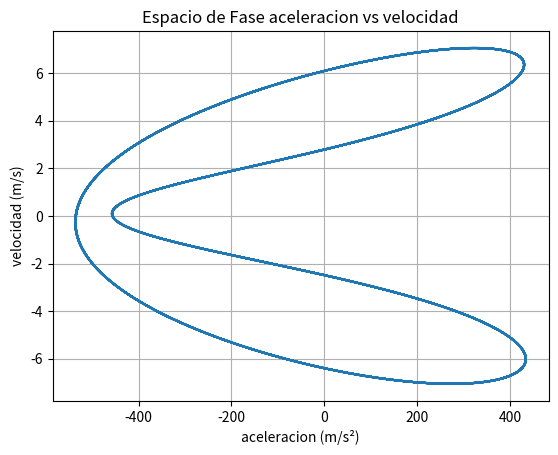

Here is the Python script that generated this plot:
import numpy as np
import matplotlib.pyplot as plt

# R# Define las constantes
R = 1.0  # Por ejemplo, 1 metro
L = 2.0  # Por ejemplo, 2 metros
omega = 2 * np.pi  # Frecuencia angular, por ejemplo 2*pi para 1 ciclo/seg

# Crea un array de valores de tiempo t desde 0 hasta 10 segundos con 1000 puntos
t = np.linspace(0, 10, 1000)

# Calcula la ecuación
parte1 = -R * omega * np.sin(omega * t)
parte2 = (R**2 * omega * np.sin(2 * omega * t)) / (2 * np.sqrt(L**2 - R**2 * np.sin(omega * t)**2))

# Calcula la ecuación completa
velocidad = parte1 - parte2

# Calcula los componentes de la ecuación
cos_omega_t = np.cos(omega * t)
cos_2omega_t = np.cos(2 * omega * t)
sin_omega_t = np.sin(omega * t)
sin_2omega_t = np.sin(2 * omega * t)
denominador = (L**2 - R**2 * sin_omega_t**2)**0.5

# Primer término de la ecuación
primer_termino = -R * omega**2 * cos_omega_t

# Segundo término de la ecuación
segundo_termino_numerador = R * omega**2 * (4 * omega * cos_2omega_t * (L**2 - R**2 * sin_omega_t**2) + R**2 * omega * sin_2omega_t)
segundo_termino = segundo_termino_numerador / (4 * denominador)

# Combinar los términos para obtener la segunda derivada d^2x/dt^2
aceleracion = primer_termino - segundo_termino

plt.plot(aceleracion, velocidad)
plt.title('Espacio de Fase aceleracion vs velocidad')
plt.xlabel('aceleracion (m/s²)')
plt.ylabel('velocidad (m/s)')
plt.grid(True)
plt.show()
